4-way image classification set "dataset_split_v2" from GitHub (penoFahmi/pelatihan-model-sawit); label vocabulary: lewat matang, matang, mengkal, mentah.

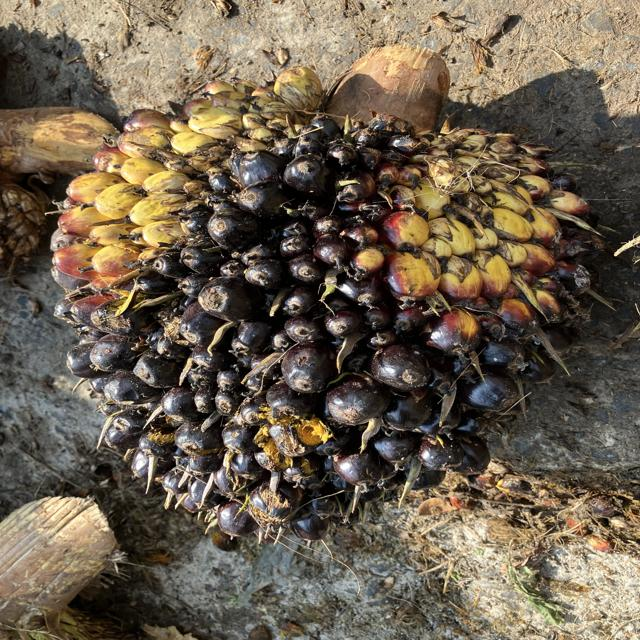
Label: mengkal

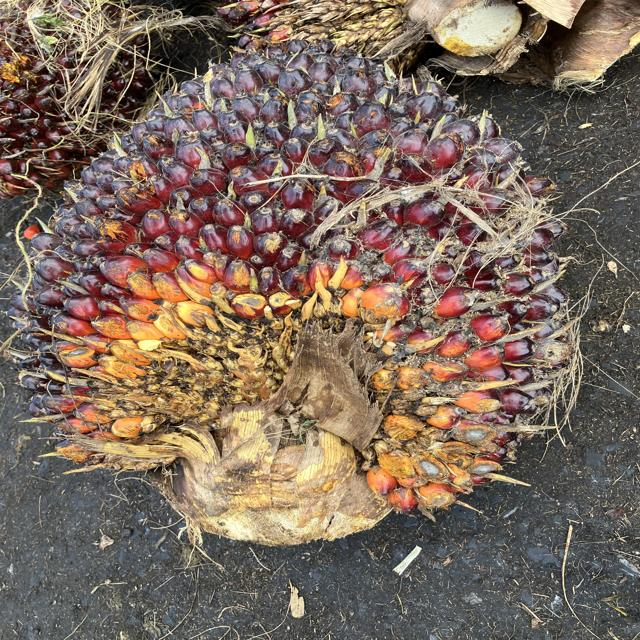
Label: matang

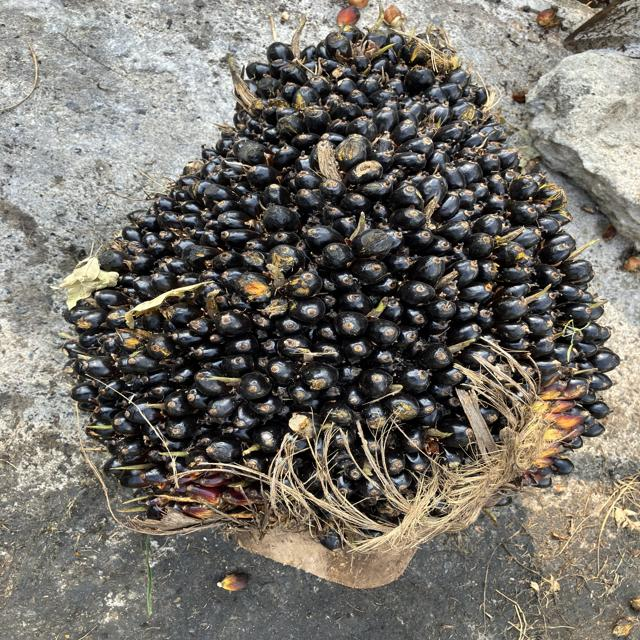
Label: mentah

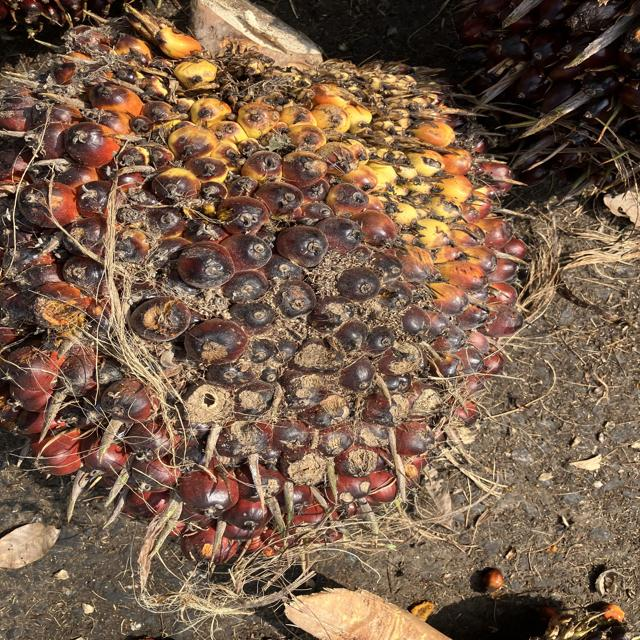
Label: mengkal

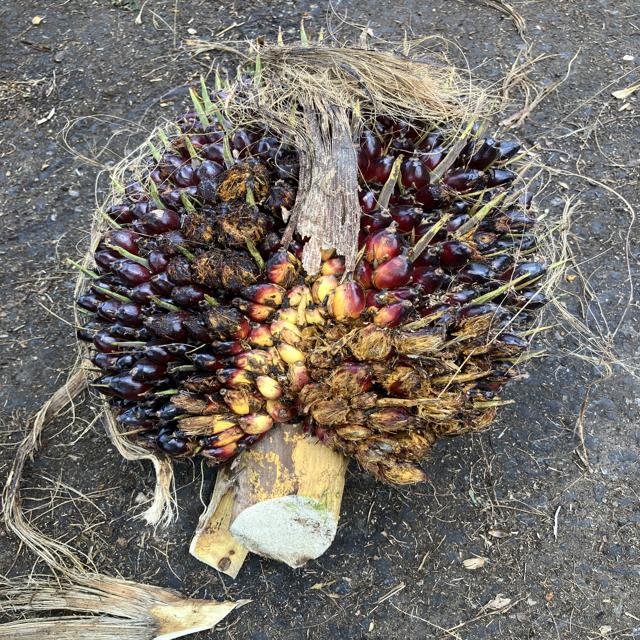
Label: mengkal

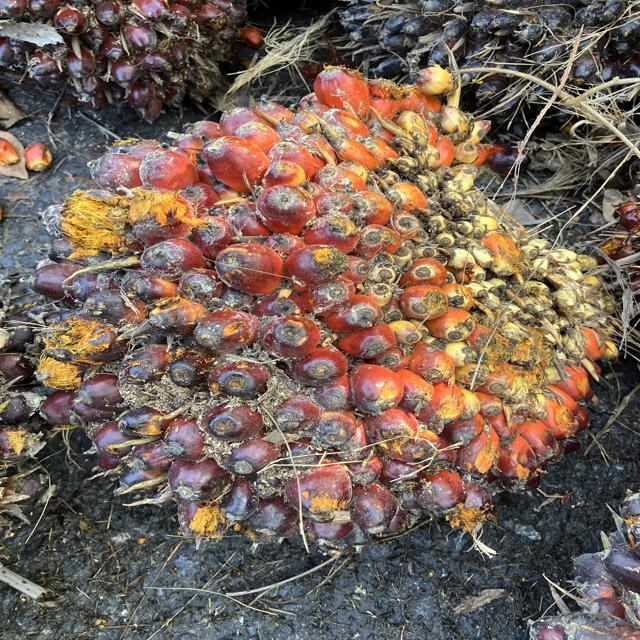
Label: matang
